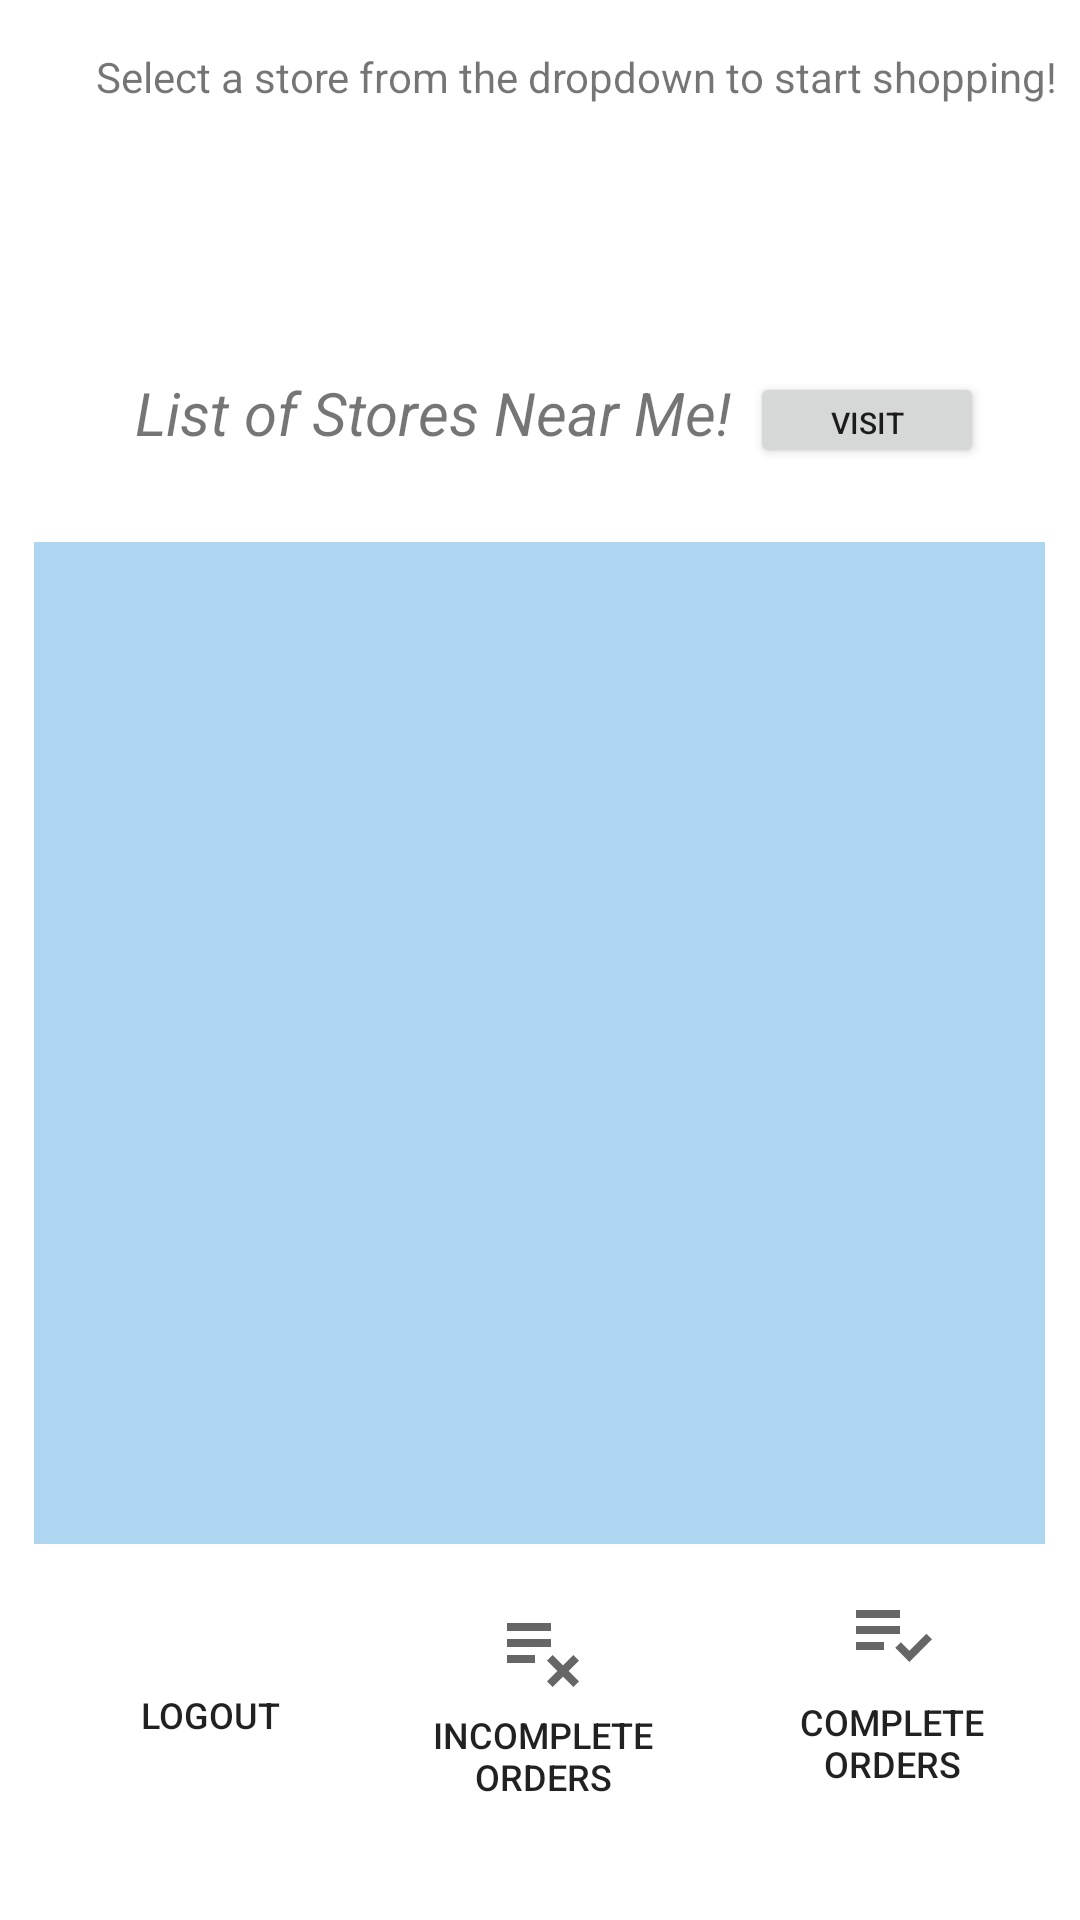

Android layout source for this screen:
<!-- AndroidManifest.xml: application theme Theme.Cscb07projectcode -->
<!-- res/layout/activity_customer_main.xml -->
<?xml version="1.0" encoding="utf-8"?>
<androidx.constraintlayout.widget.ConstraintLayout xmlns:android="http://schemas.android.com/apk/res/android"
    xmlns:app="http://schemas.android.com/apk/res-auto"
    xmlns:tools="http://schemas.android.com/tools"
    android:layout_width="match_parent"
    android:layout_height="match_parent"
    tools:context=".Activities.CustomerMainActivity">

    <ListView
        android:id="@+id/listView"
        android:layout_width="337dp"
        android:layout_height="334dp"
        android:background="@color/round_button_color"
        app:layout_constraintBottom_toBottomOf="parent"
        app:layout_constraintEnd_toEndOf="parent"
        app:layout_constraintHorizontal_bias="0.492"
        app:layout_constraintStart_toStartOf="parent"
        app:layout_constraintTop_toTopOf="parent"
        app:layout_constraintVertical_bias="0.59" />

    <Button
        android:id="@+id/button6"
        android:layout_width="wrap_content"
        android:layout_height="wrap_content"
        android:background="#00ffffff"
        android:drawableTop="@drawable/ic_baseline_logout_24"
        android:drawablePadding="5dp"
        android:padding="9dp"
        android:paddingBottom="10dp"
        android:text="Logout"
        android:textSize="12sp"
        android:onClick="secondLogout"
        app:layout_constraintBottom_toBottomOf="parent"
        app:layout_constraintEnd_toEndOf="parent"
        app:layout_constraintHorizontal_bias="0.095"
        app:layout_constraintStart_toStartOf="parent"
        app:layout_constraintTop_toTopOf="parent"
        app:layout_constraintVertical_bias="0.925"
        tools:ignore="OnClick" />

    <Button
        android:id="@+id/OrderHis"
        android:layout_width="wrap_content"
        android:layout_height="wrap_content"
        android:background="#00ffffff"
        android:drawableTop="@drawable/ic_baseline_playlist_remove_24"
        android:drawablePadding="5dp"
        android:padding="9dp"
        android:paddingBottom="15dp"
        android:text="Incomplete&#10;Orders"
        android:textSize="12sp"
        app:layout_constraintBottom_toBottomOf="parent"
        app:layout_constraintEnd_toStartOf="@+id/OrderHisComp"
        app:layout_constraintHorizontal_bias="0.447"
        app:layout_constraintStart_toEndOf="@+id/button6"
        app:layout_constraintTop_toTopOf="parent"
        app:layout_constraintVertical_bias="0.945" />

    <TextView
        android:id="@+id/textView12"
        android:layout_width="216dp"
        android:layout_height="31dp"
        android:layout_marginTop="124dp"
        android:text="List of Stores Near Me!"
        android:textSize="20sp"
        android:textStyle="italic"
        app:layout_constraintEnd_toEndOf="parent"
        app:layout_constraintHorizontal_bias="0.312"
        app:layout_constraintStart_toStartOf="parent"
        app:layout_constraintTop_toTopOf="parent" />

    <Button
        android:id="@+id/button12"
        android:layout_width="78dp"
        android:layout_height="32dp"
        android:layout_marginTop="124dp"
        android:layout_marginEnd="32dp"
        android:text="Visit"
        android:textSize="10sp"
        app:layout_constraintEnd_toEndOf="parent"
        app:layout_constraintTop_toTopOf="parent"
        tools:ignore="TouchTargetSizeCheck" />

    <Spinner
        android:id="@+id/spinnerdata"
        android:layout_width="387dp"
        android:layout_height="52dp"
        android:layout_marginStart="16dp"
        android:layout_marginTop="52dp"
        android:paddingLeft="10dp"
        android:paddingRight="10dp"
        app:layout_constraintStart_toStartOf="parent"
        app:layout_constraintTop_toTopOf="parent"
        tools:ignore="SpeakableTextPresentCheck" />

    <TextView
        android:id="@+id/textView11"
        android:layout_width="wrap_content"
        android:layout_height="wrap_content"
        android:layout_marginStart="32dp"
        android:layout_marginTop="16dp"
        android:text="Select a store from the dropdown to start shopping!"
        app:layout_constraintStart_toStartOf="parent"
        app:layout_constraintTop_toTopOf="parent" />

    <Button
        android:id="@+id/OrderHisComp"
        android:layout_width="wrap_content"
        android:layout_height="wrap_content"
        android:background="#00ffffff"
        android:drawableTop="@drawable/ic_baseline_playlist_add_check_24"
        android:drawablePadding="5dp"
        android:padding="9dp"
        android:paddingBottom="10dp"
        android:text="Complete&#10;Orders"
        android:textSize="12sp"
        app:layout_constraintBottom_toBottomOf="parent"
        app:layout_constraintEnd_toEndOf="parent"
        app:layout_constraintHorizontal_bias="0.931"
        app:layout_constraintStart_toStartOf="parent"
        app:layout_constraintTop_toTopOf="parent"
        app:layout_constraintVertical_bias="0.937" />


</androidx.constraintlayout.widget.ConstraintLayout>
<!-- resources referenced by this layout -->
<resources>
  <color name="round_button_color">#AED6F1</color>
  <!-- drawable ic_baseline_playlist_add_check_24 (drawable) -->
  <vector android:autoMirrored="true" android:height="32dp"
      android:tint="?attr/colorControlNormal" android:viewportHeight="24"
      android:viewportWidth="24" android:width="32dp" xmlns:android="http://schemas.android.com/apk/res/android">
      <path android:fillColor="@android:color/white" android:pathData="M3,10h11v2h-11z"/>
      <path android:fillColor="@android:color/white" android:pathData="M3,6h11v2h-11z"/>
      <path android:fillColor="@android:color/white" android:pathData="M3,14h7v2h-7z"/>
      <path android:fillColor="@android:color/white" android:pathData="M20.59,11.93l-4.25,4.24l-2.12,-2.12l-1.41,1.41l3.53,3.54l5.66,-5.66z"/>
  </vector>
  <!-- drawable ic_baseline_playlist_remove_24 (drawable) -->
  <vector android:height="32dp" android:tint="?attr/colorControlNormal"
      android:viewportHeight="24" android:viewportWidth="24"
      android:width="32dp" xmlns:android="http://schemas.android.com/apk/res/android">
      <path android:fillColor="@android:color/white" android:pathData="M14,10H3v2h11V10zM14,6H3v2h11V6zM3,16h7v-2H3V16zM14.41,22L17,19.41L19.59,22L21,20.59L18.41,18L21,15.41L19.59,14L17,16.59L14.41,14L13,15.41L15.59,18L13,20.59L14.41,22z"/>
  </vector>
  <style name="Theme.Cscb07projectcode" parent="Theme.MaterialComponents.DayNight.DarkActionBar">
          
          <item name="colorPrimary">@color/purple_500</item>
          <item name="colorPrimaryVariant">@color/purple_700</item>
          <item name="colorOnPrimary">@color/white</item>
          
          <item name="colorSecondary">@color/teal_200</item>
          <item name="colorSecondaryVariant">@color/teal_700</item>
          <item name="colorOnSecondary">@color/black</item>
          
          <item name="android:statusBarColor" tools:targetApi="l">?attr/colorPrimaryVariant</item>
          
      </style>
  <color name="purple_500">#FF6200EE</color>
  <color name="purple_700">#FF3700B3</color>
  <color name="white">#FFFFFFFF</color>
  <color name="teal_200">#FF03DAC5</color>
  <color name="teal_700">#FF018786</color>
  <color name="black">#FF000000</color>
</resources>
